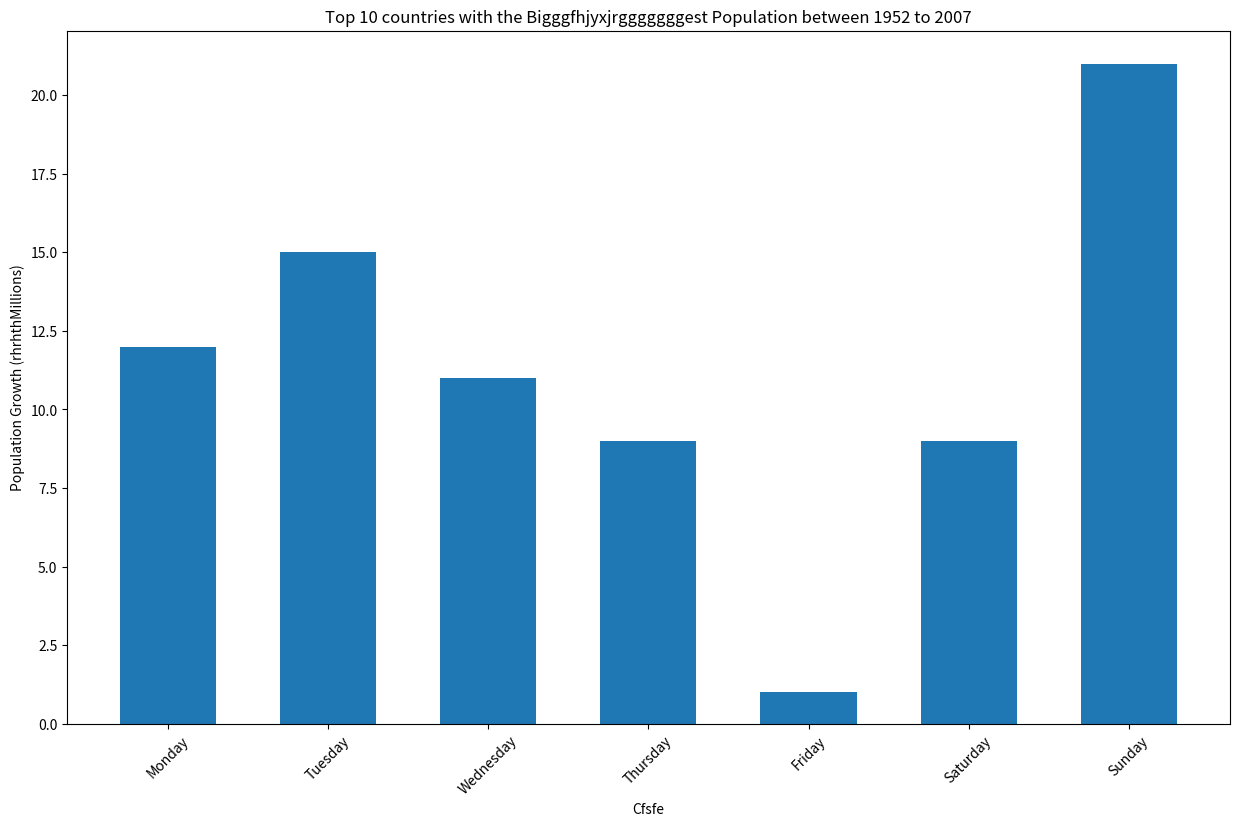

Generate this figure with matplotlib:
import matplotlib.pyplot as plt
day=["Monday", "Tuesday", "Wednesday", "Thursday", "Friday", "Saturday", "Sunday"]
nb1=[12, 15, 11, 9, 1, 9, 21]
plt.figure(figsize=(15, 9))
plt.bar(day, nb1, width=0.6)
plt.xlabel("Cfsfe")
plt.ylabel("Population Growth (rhrhthMillions)")
plt.title("Top 10 countries with the Bigggfhjyxjrgggggggest Population between 1952 to 2007")
plt.xticks(rotation=45)
plt.show()
